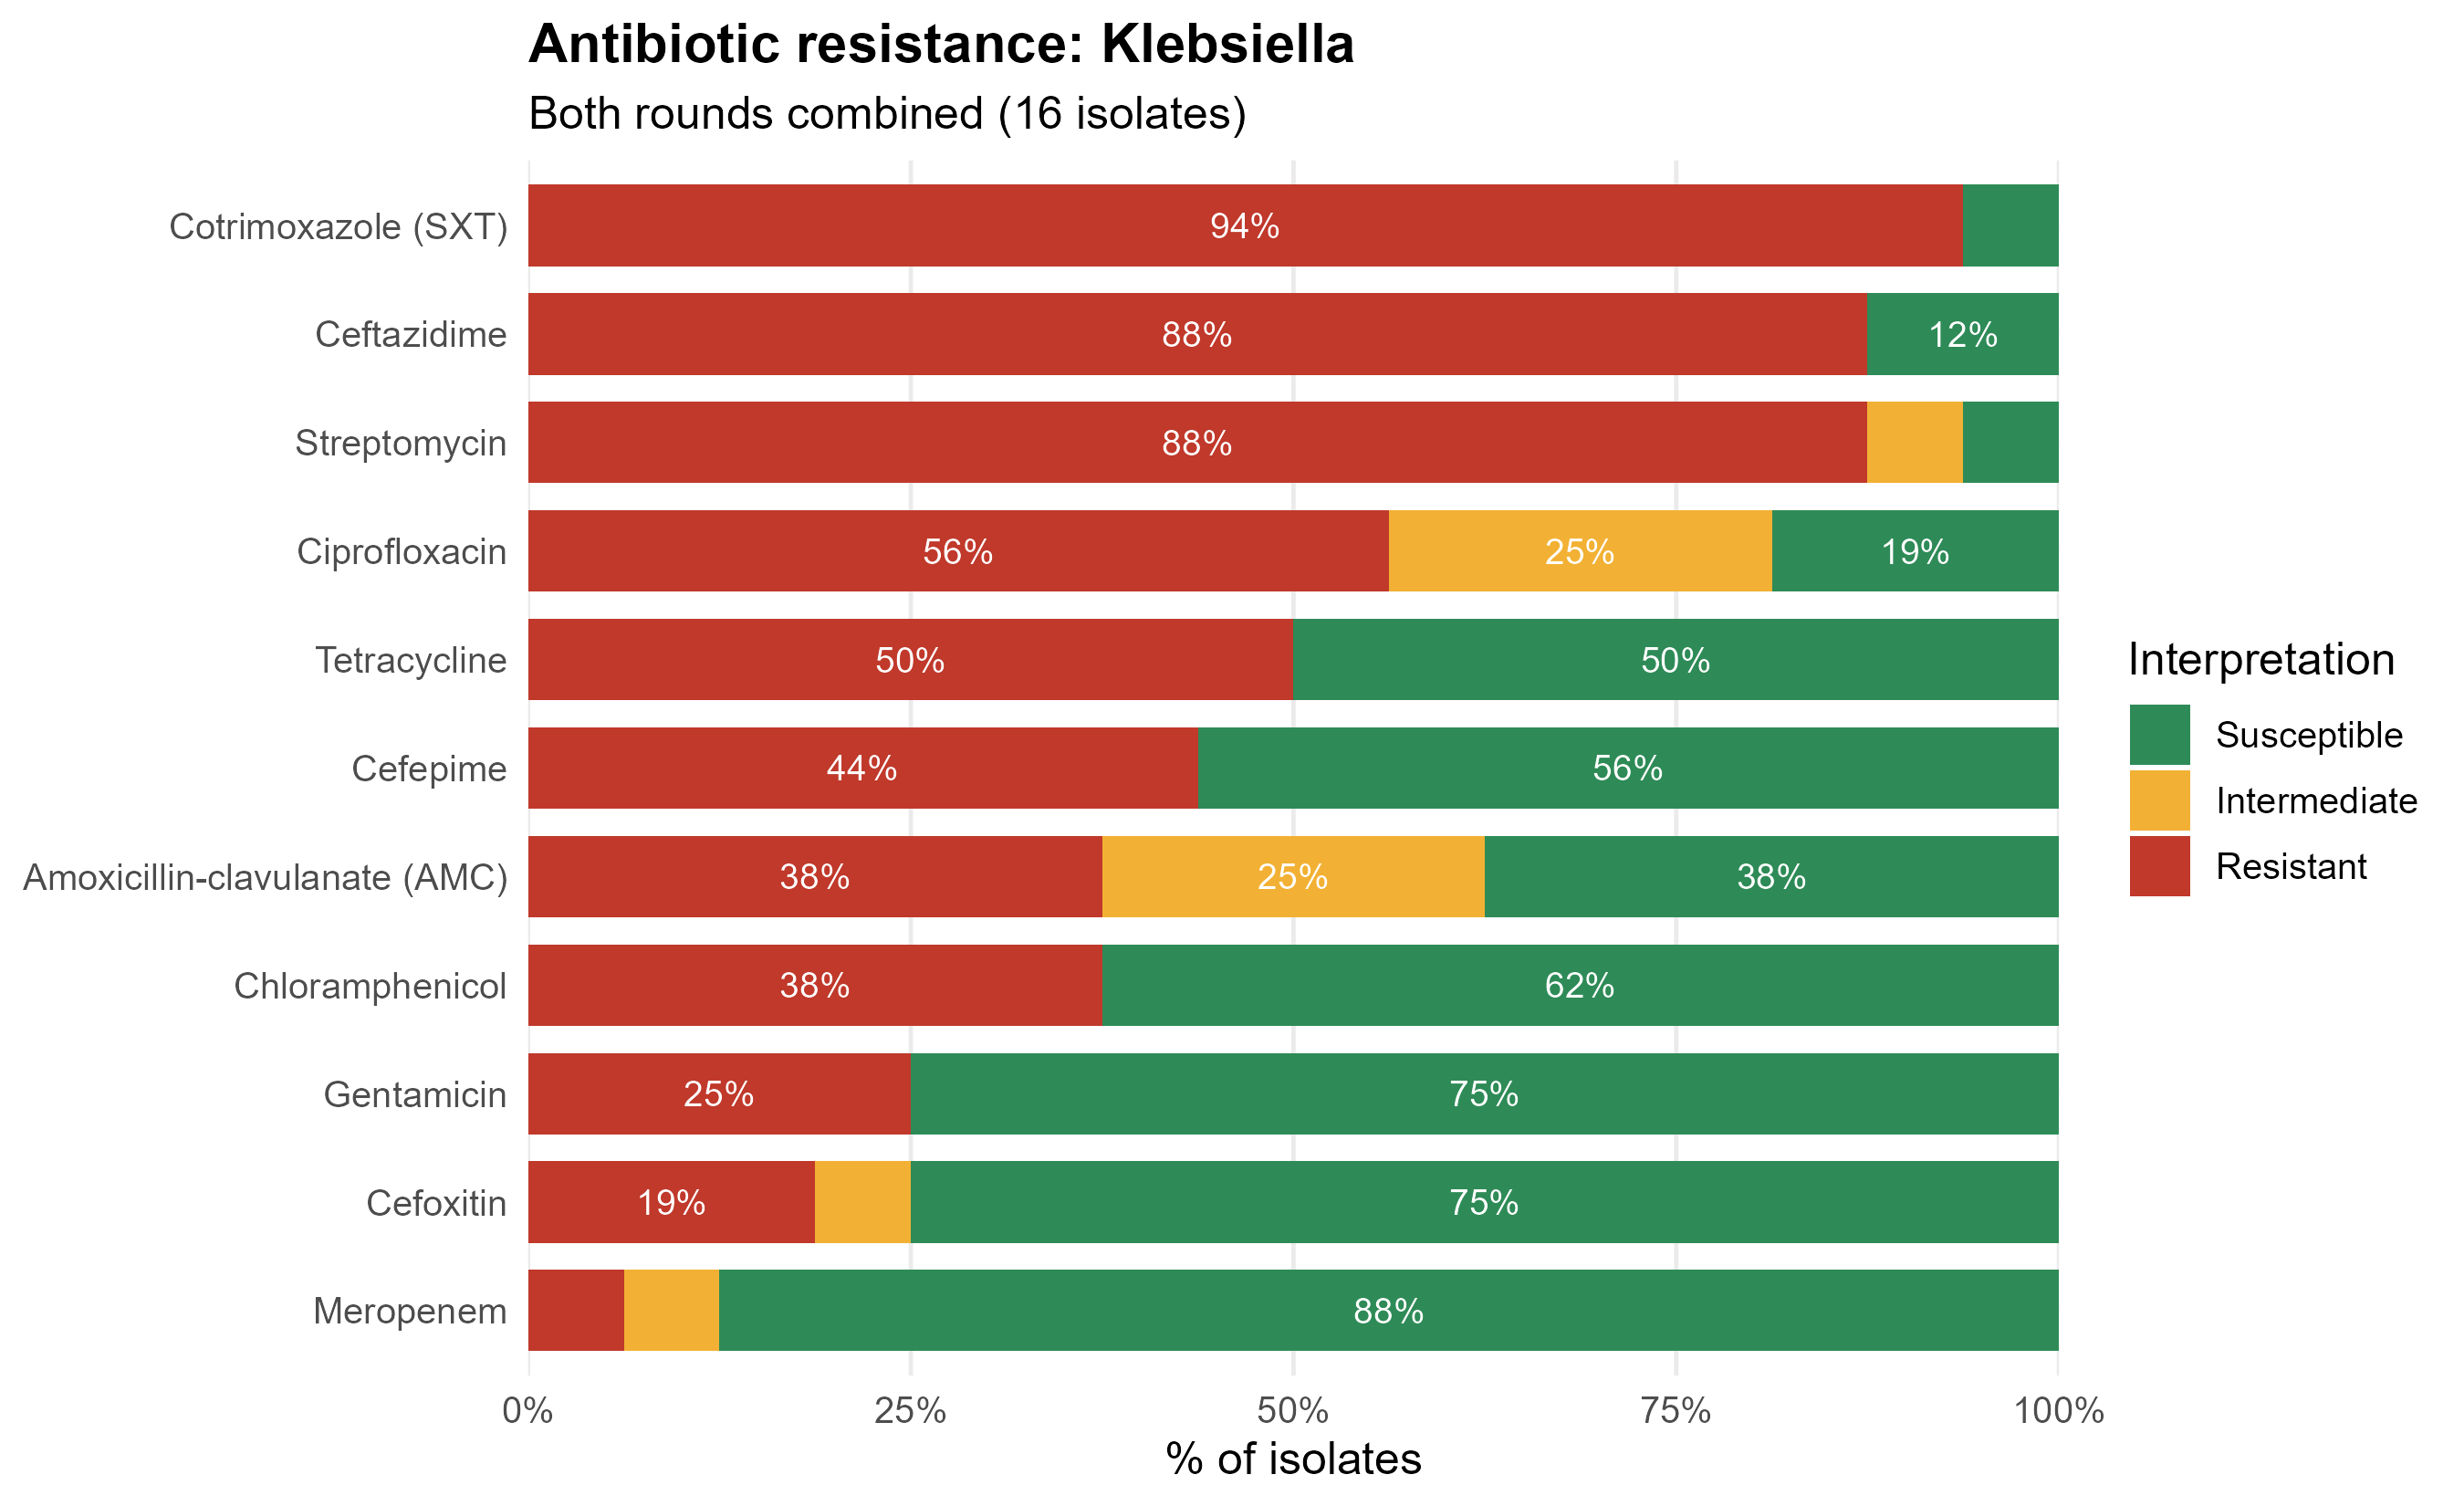

The file beside this chart, header and first rows:
antibiotic, n_tested, n_R, n_I, n_S, pct_R, ci_low, ci_high
Cotrimoxazole (SXT), 16, 15, 0, 1, 93.8, 69.8, 99.8
Ceftazidime, 16, 14, 0, 2, 87.5, 61.7, 98.4
Streptomycin, 16, 14, 1, 1, 87.5, 61.7, 98.4
Ciprofloxacin, 16, 9, 4, 3, 56.2, 29.9, 80.2
Tetracycline, 16, 8, 0, 8, 50, 24.7, 75.3
Cefepime, 16, 7, 0, 9, 43.8, 19.8, 70.1
Amoxicillin-clavulanate (AMC), 16, 6, 4, 6, 37.5, 15.2, 64.6
Chloramphenicol, 16, 6, 0, 10, 37.5, 15.2, 64.6
Gentamicin, 16, 4, 0, 12, 25, 7.3, 52.4
Cefoxitin, 16, 3, 1, 12, 18.8, 4, 45.6
Meropenem, 16, 1, 1, 14, 6.2, 0.2, 30.2
